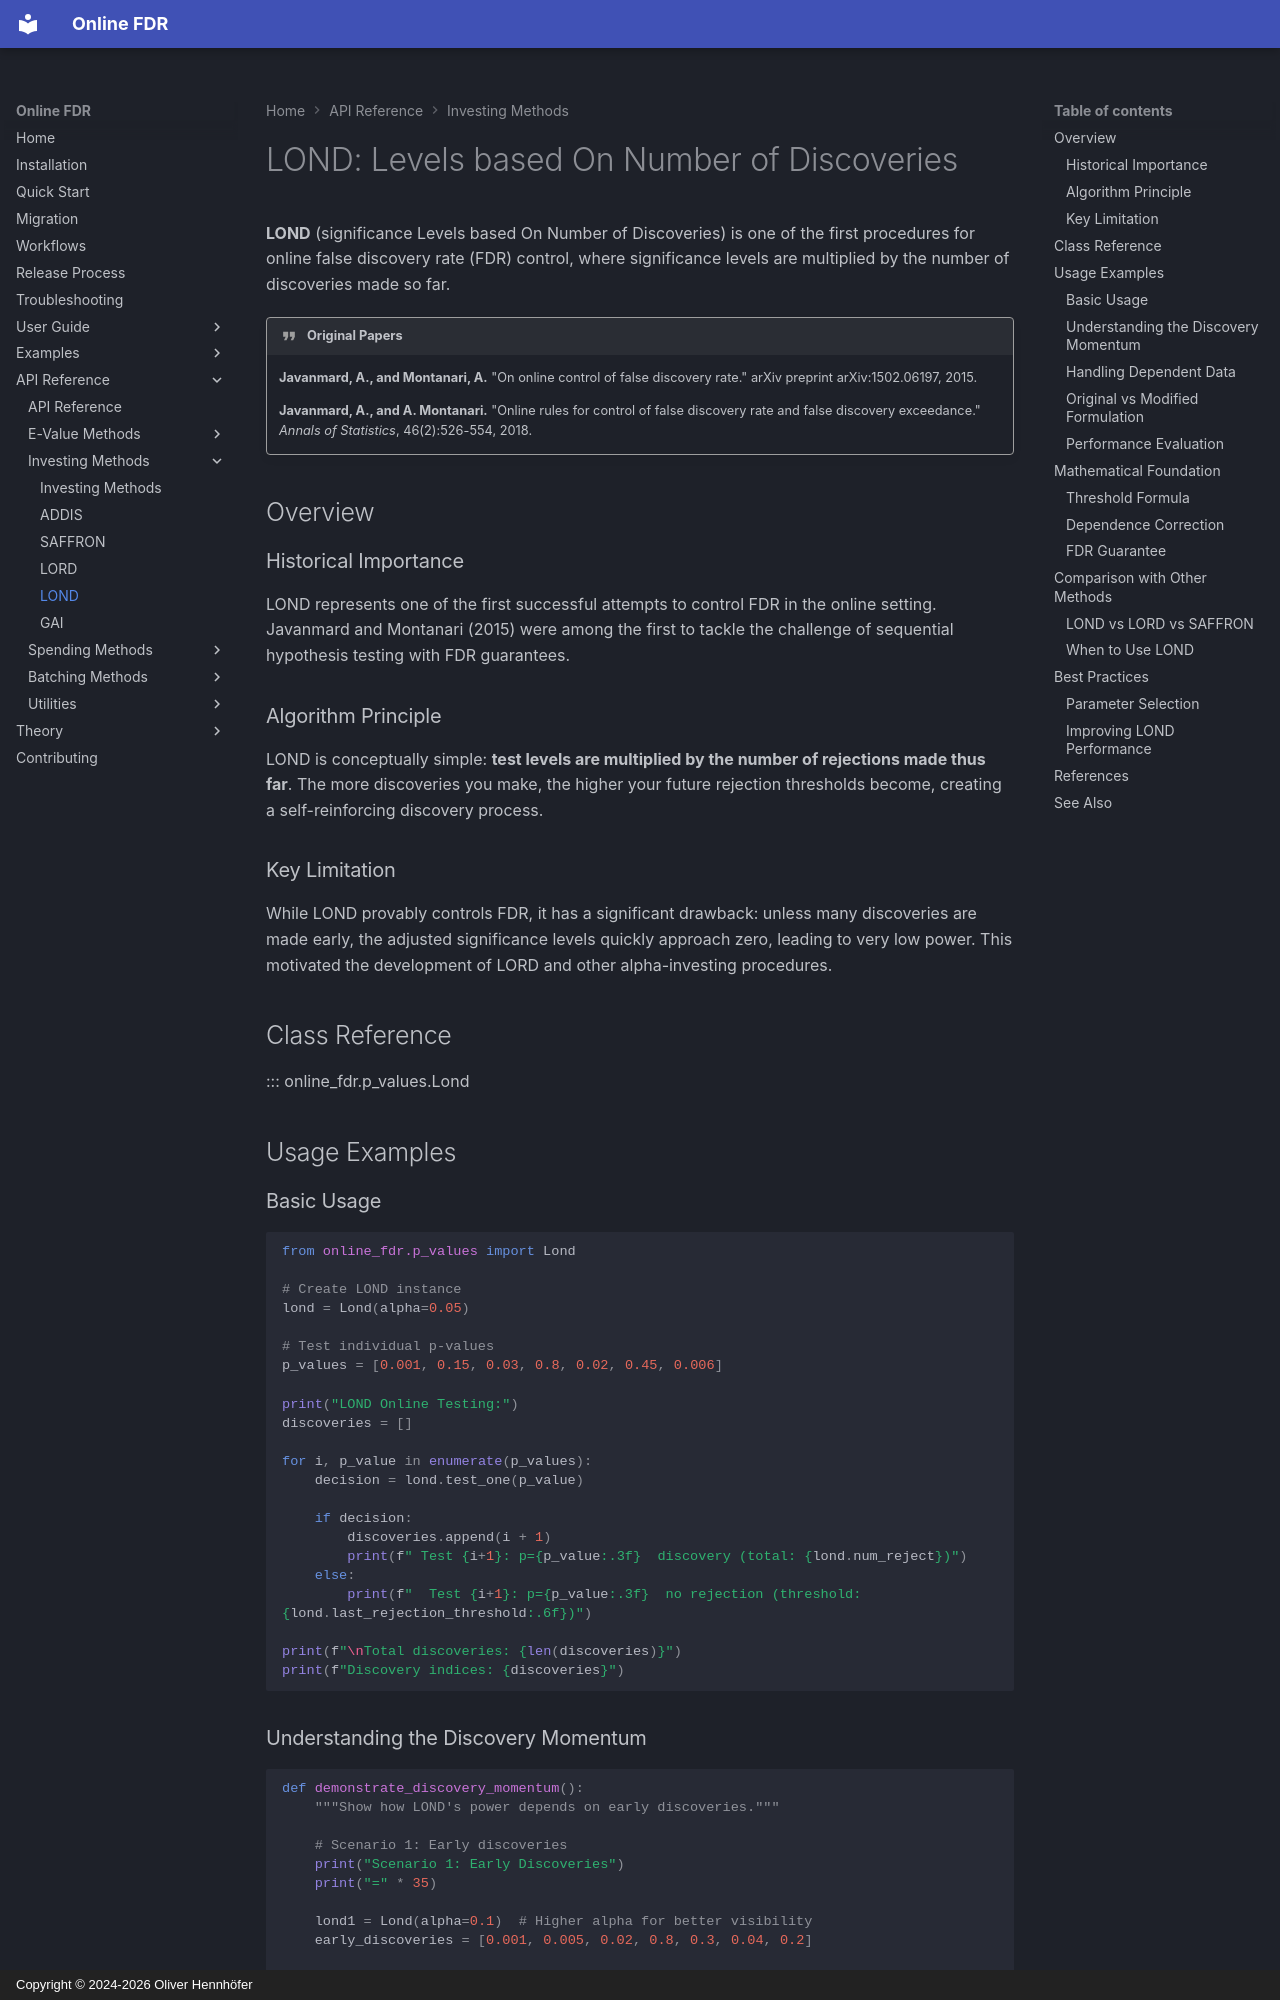

repository: OliverHennhoefer/online-fdr · page: api/investing/lond/index.html · generator: mkdocs · copyright: Copyright © 2024-2026 Oliver Hennhöfer

# LOND: Levels based On Number of Discoveries

**LOND** (significance Levels based On Number of Discoveries) is one of the first procedures for online false discovery rate (FDR) control, where significance levels are multiplied by the number of discoveries made so far.

!!! quote "Original Papers"
    **Javanmard, A., and Montanari, A.** "On online control of false discovery rate." arXiv preprint arXiv:1502.06197, 2015.
    
    **Javanmard, A., and A. Montanari.** "Online rules for control of false discovery rate and false discovery exceedance." *Annals of Statistics*, 46(2):526-554, 2018.

## Overview

### Historical Importance

LOND represents one of the first successful attempts to control FDR in the online setting. Javanmard and Montanari (2015) were among the first to tackle the challenge of sequential hypothesis testing with FDR guarantees.

### Algorithm Principle

LOND is conceptually simple: **test levels are multiplied by the number of rejections made thus far**. The more discoveries you make, the higher your future rejection thresholds become, creating a self-reinforcing discovery process.

### Key Limitation

While LOND provably controls FDR, it has a significant drawback: unless many discoveries are made early, the adjusted significance levels quickly approach zero, leading to very low power. This motivated the development of LORD and other alpha-investing procedures.

## Class Reference

::: online_fdr.p_values.Lond

## Usage Examples

### Basic Usage

```python
from online_fdr.p_values import Lond

# Create LOND instance
lond = Lond(alpha=0.05)

# Test individual p-values
p_values = [0.001, 0.15, 0.03, 0.8, 0.02, 0.45, 0.006]

print("LOND Online Testing:")
discoveries = []

for i, p_value in enumerate(p_values):
    decision = lond.test_one(p_value)
    
    if decision:
        discoveries.append(i + 1)
        print(f" Test {i+1}: p={p_value:.3f}  discovery (total: {lond.num_reject})")
    else:
        print(f"  Test {i+1}: p={p_value:.3f}  no rejection (threshold: {lond.last_rejection_threshold:.6f})")

print(f"\nTotal discoveries: {len(discoveries)}")
print(f"Discovery indices: {discoveries}")
```
